Run: headless pygame with SDL's dummy video driver; simulated clock (each Clock.tick advances the game by its frame time, no real sleeping); random seed 0; keys injected as events and as key.get_pressed() state; no mouse input.
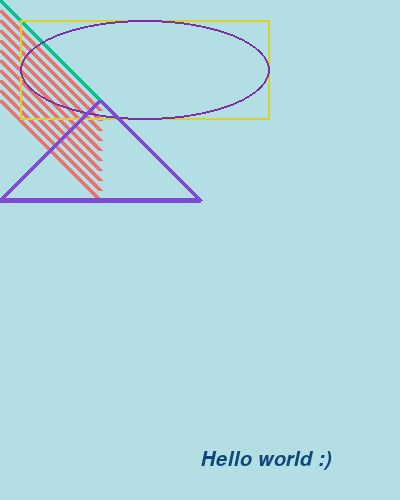
Frame 1 of 4 · flips 1–60 · no input
Frame 2 of 4 · flips 61–180 · tapped SPACE, RETURN · held RIGHT (→), D · screen unchanged from frame 1, image omitted
Frame 3 of 4 · flips 181–300 · held DOWN (↓), S · screen unchanged from frame 2, image omitted
Frame 4 of 4 · flips 301–420 · held LEFT (←), A, UP (↑), W · screen unchanged from frame 3, image omitted

The pygame program that drew these frames:

# http://programarcadegames.com/python_examples/f.php?file=simple_graphics_demo.py

import pygame

pygame.init() 

UGH = (179, 222, 228)
NEW = (235, 113, 108)
#26, 143, 61
COLOUR = (11, 192, 143)
#15, 113, 62
RRR = (218, 209, 45)
CCC = (122, 49, 167)
TTT = (127, 74, 215)
TE = (15, 71, 122)

PI = 3.141592653

# size of screen
size = (400, 500)
screen = pygame.display.set_mode(size)

# title
pygame.display.set_caption("blah blah")

# loop until user clicks close button- necessary
done = False
clock = pygame.time.Clock()

# loop while done == False
while not done: 
    for event in pygame.event.get(): 
        if event.type == pygame.QUIT:
            done = True
            # if user clicks close button

    #clear screen and fill ()
    screen.fill(UGH)

    # draw line at (surface, colour, from (0, 0) to (100, 100) and 5 pixels wide)
    pygame.draw.line(screen, COLOUR, [0,0], [100, 100], 5)

     # Draw on the screen several lines from (0,10) to (100,110)
    # 5 pixels wide using a loop
    for y_offset in range(0, 100, 10):
        pygame.draw.line(screen, NEW, [0, 10 + y_offset], [100, 110 + y_offset], 5)

    #draw a rectangle - surface, colour, rect, width
    pygame.draw.rect(screen, RRR, [20, 20, 250, 100], 2)

    #draw an ellipse - surface, colour, rect, width
    pygame.draw.ellipse(screen, CCC, [20, 20, 250, 100], 2)

    #This draws a triangle using the polygon command
    pygame.draw.polygon(screen, TTT, [[100, 100], [0, 200], [200, 200]], 5)

    # font, size, bold, italics
    font = pygame.font.SysFont('Georgia', 30, False, True)
    # render text
    text = font.render("Hello world :)", True, TE)
    # put the text on the sxcreen
    screen.blit(text, [200, 450])

    # VITAL command line to update canvas with new drawing commands
    pygame.display.flip()
    # only loops max 60 times per second
    clock.tick(60)
# "always call this function" - the opposite of pygame.init()
pygame.quit()
